Run: headless pygame with SDL's dummy video driver; simulated clock (each Clock.tick advances the game by its frame time, no real sleeping); random seed 0; keys injected as events and as key.get_pressed() state; no mouse input.
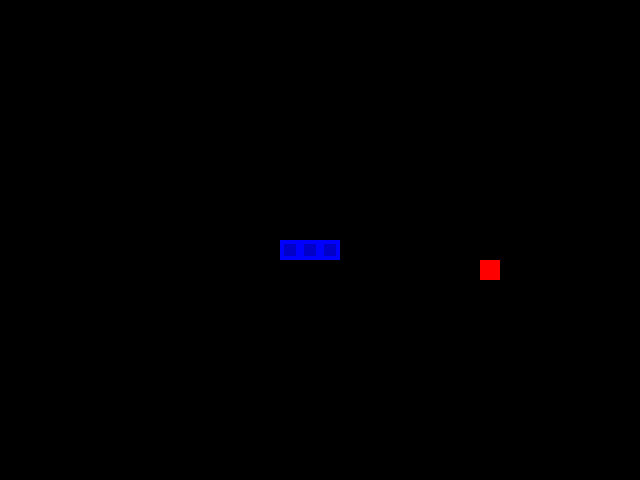
Frame 1 of 4 · flips 1–60 · no input
Frame 2 of 4 · flips 61–180 · tapped SPACE, RETURN · held RIGHT (→), D · screen unchanged from frame 1, image omitted
Frame 3 of 4 · flips 181–300 · held DOWN (↓), S · screen unchanged from frame 2, image omitted
Frame 4 of 4 · flips 301–420 · held LEFT (←), A, UP (↑), W · screen unchanged from frame 3, image omitted

The pygame program that drew these frames:

#TODO
#font
#repair self.score
#displaying score 27min


import pygame
import random
from enum import Enum
from collections import namedtuple

pygame.init()

# Enumeration class
# because values are constant we use uppercase
class Direction(Enum):
    RIGHT = 1
    LEFT = 2
    UP = 3
    DOWN = 4

# Object representing a point, implementation is done
# nametuple - it resembles simplified class implementation 
Point = namedtuple('Point', 'x, y')

# size of an elementary game block
BLOCK_SIZE = 20
# speed of the game, higher=faster
GAME_SPEED = 30
# colors
BLACK = (0,0,0)
WHITE = (255,255,255)
RED = (255,0,0)
BLUE1 = (0,0,255)
BLUE2 = (0,0,200)

# Main class containing game loop
class SnakeGame:

    def __init__(self, w=640, h=480):
        # display dimentions
        self.w = w
        self.h = h

        # init display
        self.display = pygame.display.set_mode((self.w, self.h))
        pygame.display.set_caption('snakin\'') # setting display caption
        self.clock = pygame.time.Clock() # setting game clock

        # initing game state (snake and food position, snake starting direction)
        self.direction = Direction.RIGHT

        # snake's head starts in the middle of a display
        self.head = Point(self.w/2, self.h/2)

        # snake's body - lists represents blocks that create the snake
        self.snake = [self.head,
                     Point(self.head.x-BLOCK_SIZE, self.head.y),
                     Point(self.head.x-(2*BLOCK_SIZE), self.head.y)]

        self.score = 0
        self.food = None
        self._place_food()

    # function places food in the game
    # // returns integer division value
    def _place_food(self):
        x = random.randint(0, (self.w-BLOCK_SIZE)//BLOCK_SIZE)*BLOCK_SIZE
        y = random.randint(0, (self.h-BLOCK_SIZE)//BLOCK_SIZE)*BLOCK_SIZE
        self.food = Point(x, y)
        # checking if food is inside the snake
        if self.food in self.snake:
            self._place_food()

    def play_step(self):
        # collecting user input

        # move the snake

        # checking if game ends

        # placing new food if one was eaten

        # updating ui and clock
        self._update_ui()
        self.clock.tick(GAME_SPEED)

        # returning game status and score
        game_over = False

        return game_over, self.score

    def _update_ui(self):
        self.display.fill(BLACK)

        for point in self.snake:
            pygame.draw.rect(self.display, BLUE1,
                        pygame.Rect(point.x, point.y, BLOCK_SIZE, BLOCK_SIZE))
            pygame.draw.rect(self.display, BLUE2, 
                        pygame.Rect(point.x+0.2*BLOCK_SIZE, 
                        point.y+0.2*BLOCK_SIZE, 0.6*BLOCK_SIZE, 0.6*BLOCK_SIZE))
        
        pygame.draw.rect(self.display, RED,
                    pygame.Rect(self.food.x, self.food.y, BLOCK_SIZE, BLOCK_SIZE))
        
        # updating display to the screen
        pygame.display.flip()

if __name__ == '__main__':
    game = SnakeGame()

    #main game loop
    while True:
        game_over, score = game.play_step()

        #condition breaking loop when game is over
        if game_over == True:
            break
    
    print('Your final score is: ', score)

pygame.quit()
